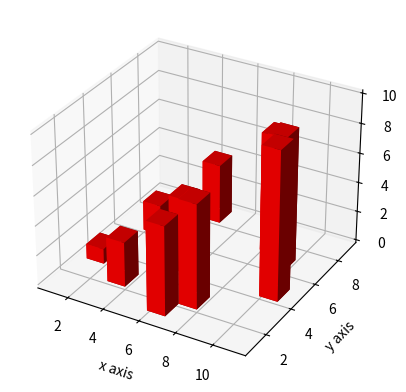

This figure's Python source:
from mpl_toolkits.mplot3d import axes3d
import matplotlib.pyplot as pt
import numpy as np

fig=pt.figure()

chart=fig.add_subplot(1,1,1,projection='3d')

x=[1,2,3,4,5,6,7,8,9,10]
y=[3,6,2,8,4,1,2,7,6,4]
z=[0,0,0,0,0,0,0,0,0,0]

dx=np.ones(10)
dy=np.ones(10)
dz=[1,2,3,4,5,6,7,8,9,10]

chart.bar3d(x,y,z,dx,dy,dz,color='red')
chart.set_xlabel("x axis")
chart.set_ylabel("y axis")
chart.set_zlabel("z axis")

pt.show()
